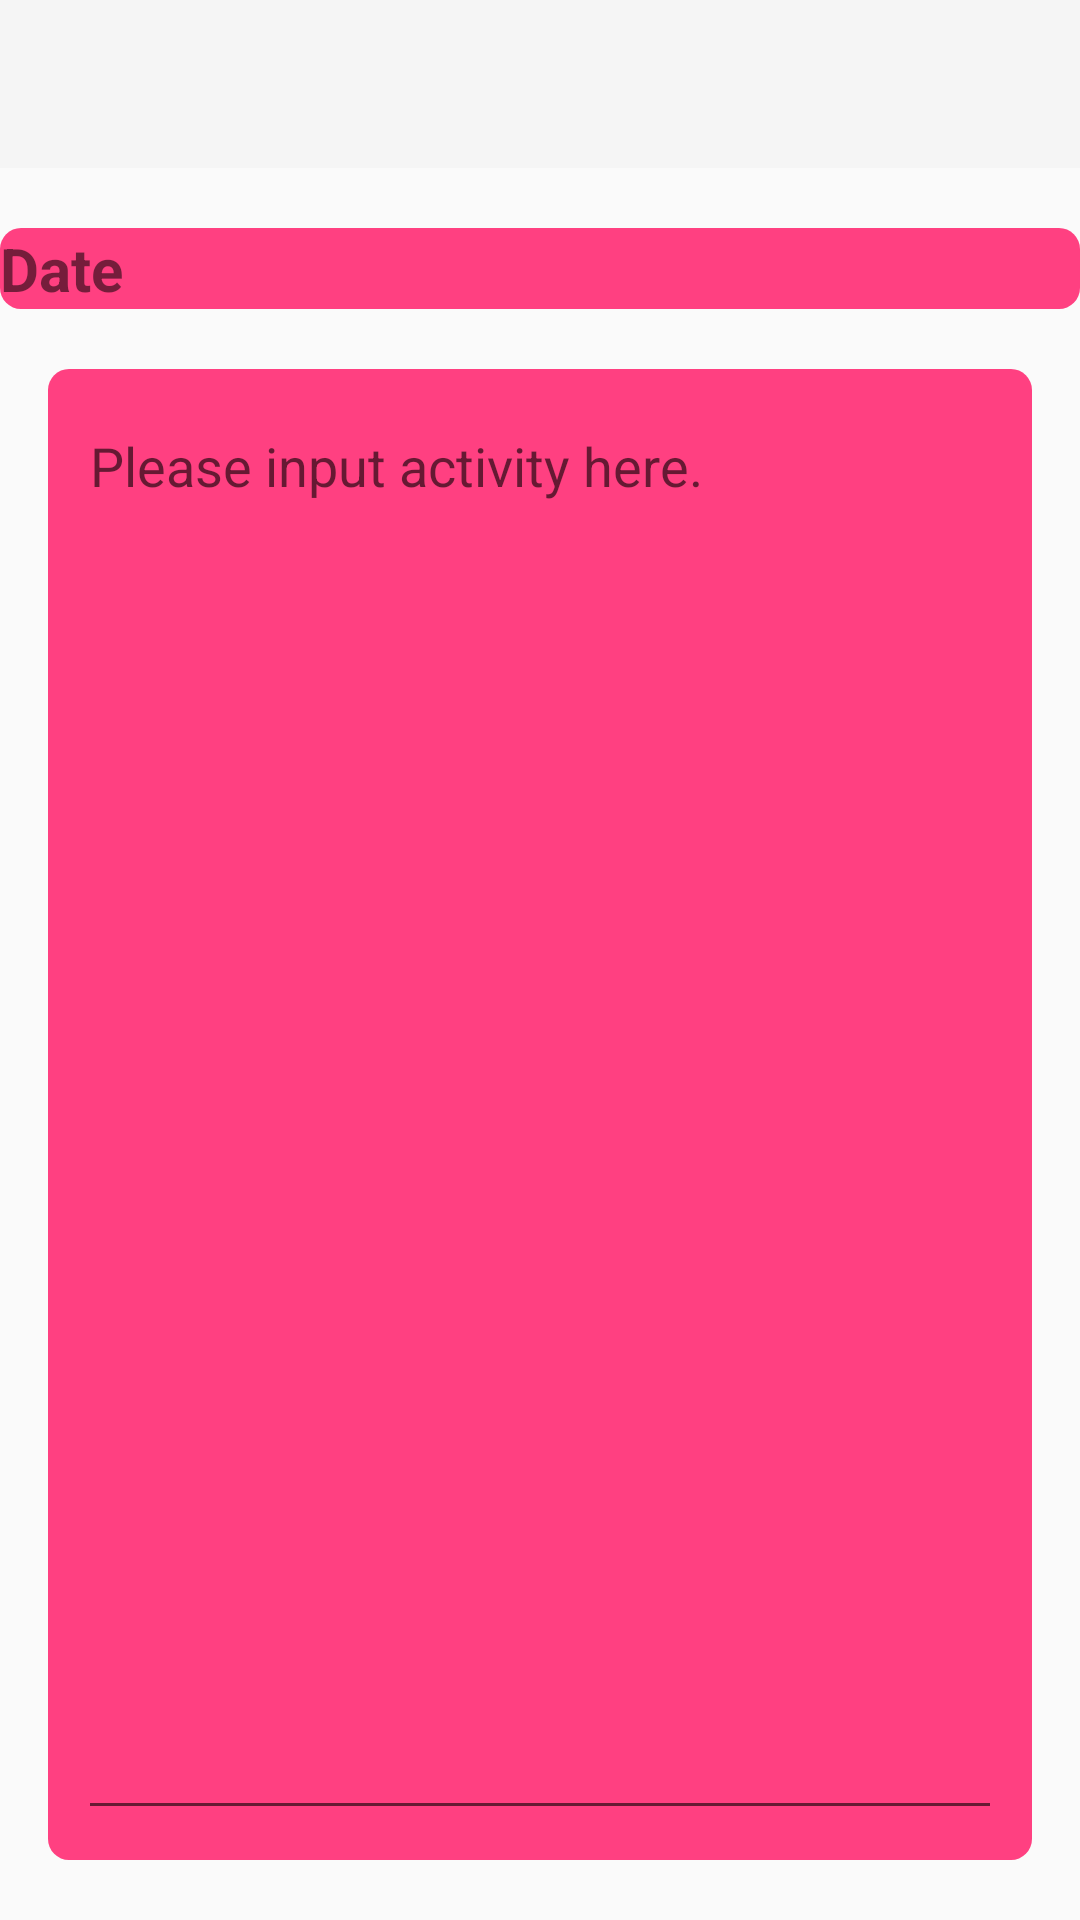

Write the Android layout XML for this screen, with the resource values it uses.
<!-- AndroidManifest.xml: application theme Theme.AppCompat.Light.NoActionBar -->
<!-- res/layout/activity_set_activities.xml -->
<?xml version="1.0" encoding="utf-8"?>
<LinearLayout xmlns:android="http://schemas.android.com/apk/res/android"
    xmlns:tools="http://schemas.android.com/tools" android:layout_width="match_parent"
    android:layout_height="match_parent"
    tools:context="com.example.roboticsclub.SetActivitiesActivity"
    android:orientation="vertical">

    <android.support.v7.widget.Toolbar
        android:id="@+id/activity_toolbar"
        android:layout_width="match_parent"
        android:layout_height="wrap_content"
        android:background="?attr/colorPrimary"
        android:minHeight="?attr/actionBarSize"
        android:title="@string/app_name"/>

    <LinearLayout
        android:background="@drawable/area_one"
        android:layout_width="match_parent"
        android:layout_height="wrap_content"
        android:layout_marginTop="20dp"
        android:layout_marginLeft="@dimen/activity_horizontal_margin"
        android:layout_marginRight="@dimen/activity_horizontal_margin"
        android:layout_below="@id/activity_toolbar"
        android:orientation="horizontal">

        <TextView
            android:layout_width="wrap_content"
            android:layout_height="wrap_content"
            android:layout_gravity="center_vertical"
            android:layout_marginLeft="@dimen/activity_horizontal_margin"
            android:layout_marginRight="@dimen/activity_horizontal_margin"
            android:textStyle="bold"
            android:textSize="20dip"
            android:text="Date"/>

        <TextView
            android:id="@+id/activity_date"
            android:layout_width="0dp"
            android:layout_height="wrap_content"
            android:layout_weight="1"
            android:layout_gravity="center_vertical"
            android:layout_marginLeft="@dimen/activity_horizontal_margin"
            android:layout_marginRight="@dimen/activity_horizontal_margin"
            android:textStyle="bold"
            android:textSize="20dip"/>

    </LinearLayout>

    <LinearLayout
        android:layout_width="match_parent"
        android:layout_height="0dp"
        android:layout_marginTop="20dp"
        android:layout_marginLeft="16dp"
        android:layout_marginRight="16dp"
        android:layout_marginBottom="20dp"
        android:layout_weight="1"
        android:background="@drawable/area_one">

        <EditText
            android:id="@+id/activity_content"
            android:layout_width="match_parent"
            android:layout_height="match_parent"
            android:layout_margin="10dp"
            android:hint="Please input activity here."
            android:inputType="textMultiLine"
            android:gravity="left|top"
            android:minLines="6"/>

    </LinearLayout>


</LinearLayout>
<!-- resources referenced by this layout -->
<resources>
  <!-- drawable area_one (drawable) -->
  <?xml version="1.0" encoding="utf-8"?>
  <selector xmlns:android="http://schemas.android.com/apk/res/android">
      <item>
          <shape>
              <solid android:color="@color/colorAccent" />
              <corners android:radius="7dp" />
          </shape>
      </item>
  </selector>
  <string name="app_name">RoboticsClub</string>
  <color name="colorAccent">#FF4081</color>
</resources>
